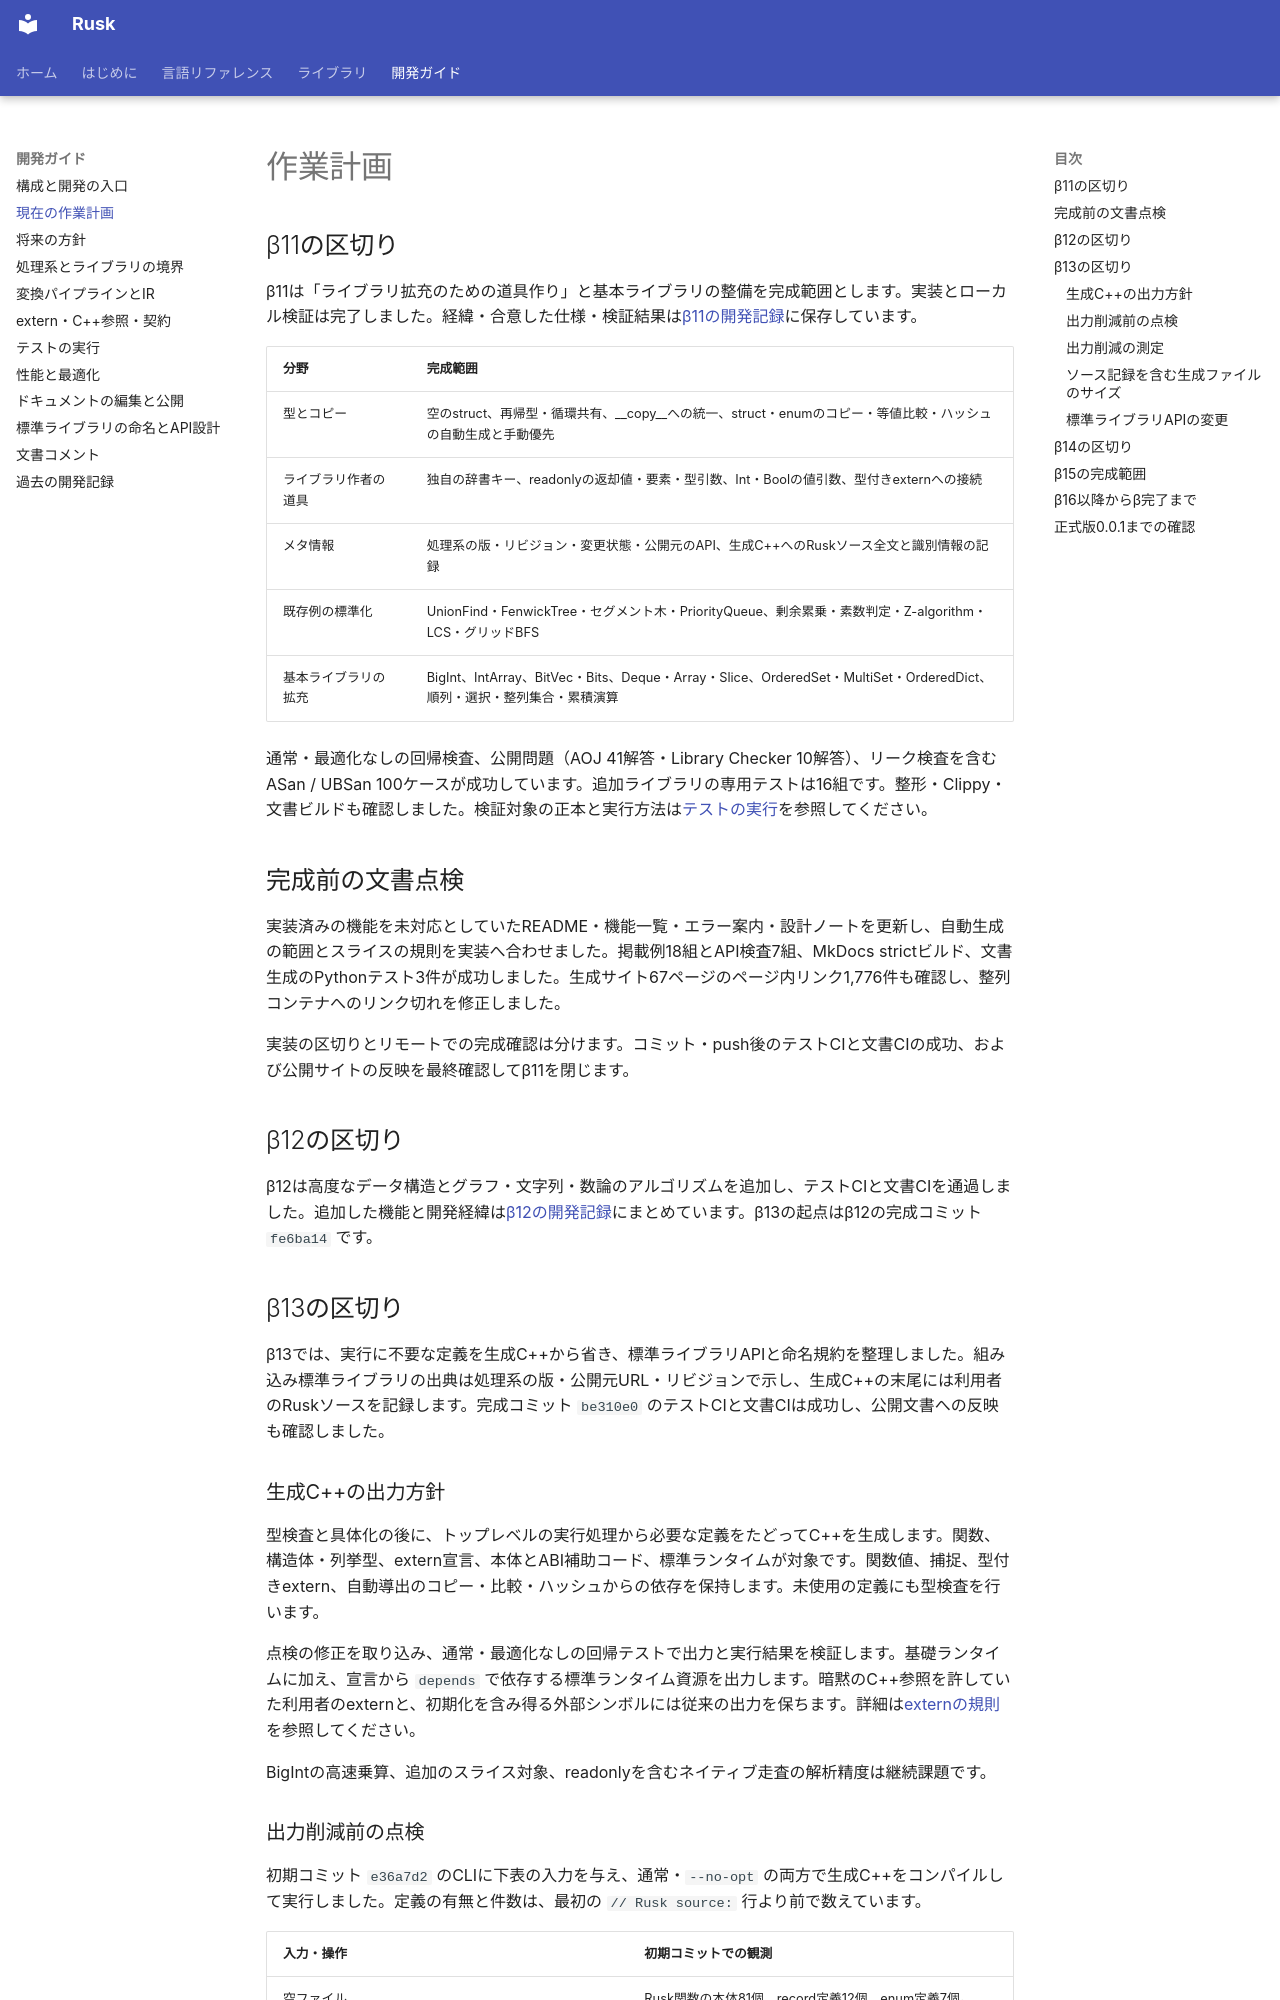

repository: shogo314/rusk_b_15 · page: development/plan/index.html · generator: mkdocs

# 作業計画

## β11の区切り

β11は「ライブラリ拡充のための道具作り」と基本ライブラリの整備を完成範囲とします。実装とローカル検証は完了しました。経緯・合意した仕様・検証結果は[β11の開発記録](beta11.md)に保存しています。

| 分野 | 完成範囲 |
|---|---|
| 型とコピー | 空のstruct、再帰型・循環共有、__copy__への統一、struct・enumのコピー・等値比較・ハッシュの自動生成と手動優先 |
| ライブラリ作者の道具 | 独自の辞書キー、readonlyの返却値・要素・型引数、Int・Boolの値引数、型付きexternへの接続 |
| メタ情報 | 処理系の版・リビジョン・変更状態・公開元のAPI、生成C++へのRuskソース全文と識別情報の記録 |
| 既存例の標準化 | UnionFind・FenwickTree・セグメント木・PriorityQueue、剰余累乗・素数判定・Z-algorithm・LCS・グリッドBFS |
| 基本ライブラリの拡充 | BigInt、IntArray、BitVec・Bits、Deque・Array・Slice、OrderedSet・MultiSet・OrderedDict、順列・選択・整列集合・累積演算 |

通常・最適化なしの回帰検査、公開問題（AOJ 41解答・Library Checker 10解答）、リーク検査を含むASan / UBSan 100ケースが成功しています。追加ライブラリの専用テストは16組です。整形・Clippy・文書ビルドも確認しました。検証対象の正本と実行方法は[テストの実行](verification.md)を参照してください。

## 完成前の文書点検

実装済みの機能を未対応としていたREADME・機能一覧・エラー案内・設計ノートを更新し、自動生成の範囲とスライスの規則を実装へ合わせました。掲載例18組とAPI検査7組、MkDocs strictビルド、文書生成のPythonテスト3件が成功しました。生成サイト67ページのページ内リンク1,776件も確認し、整列コンテナへのリンク切れを修正しました。

実装の区切りとリモートでの完成確認は分けます。コミット・push後のテストCIと文書CIの成功、および公開サイトの反映を最終確認してβ11を閉じます。

## β12の区切り

β12は高度なデータ構造とグラフ・文字列・数論のアルゴリズムを追加し、テストCIと文書CIを通過しました。追加した機能と開発経緯は[β12の開発記録](beta12.md)にまとめています。β13の起点はβ12の完成コミット `fe6ba14` です。

## β13の区切り

β13では、実行に不要な定義を生成C++から省き、標準ライブラリAPIと命名規約を整理しました。組み込み標準ライブラリの出典は処理系の版・公開元URL・リビジョンで示し、生成C++の末尾には利用者のRuskソースを記録します。完成コミット `be310e0` のテストCIと文書CIは成功し、公開文書への反映も確認しました。

### 生成C++の出力方針

型検査と具体化の後に、トップレベルの実行処理から必要な定義をたどってC++を生成します。関数、構造体・列挙型、extern宣言、本体とABI補助コード、標準ランタイムが対象です。関数値、捕捉、型付きextern、自動導出のコピー・比較・ハッシュからの依存を保持します。未使用の定義にも型検査を行います。

点検の修正を取り込み、通常・最適化なしの回帰テストで出力と実行結果を検証します。基礎ランタイムに加え、宣言から `depends` で依存する標準ランタイム資源を出力します。暗黙のC++参照を許していた利用者のexternと、初期化を含み得る外部シンボルには従来の出力を保ちます。詳細は[externの規則](extern.md)を参照してください。

BigIntの高速乗算、追加のスライス対象、readonlyを含むネイティブ走査の解析精度は継続課題です。
